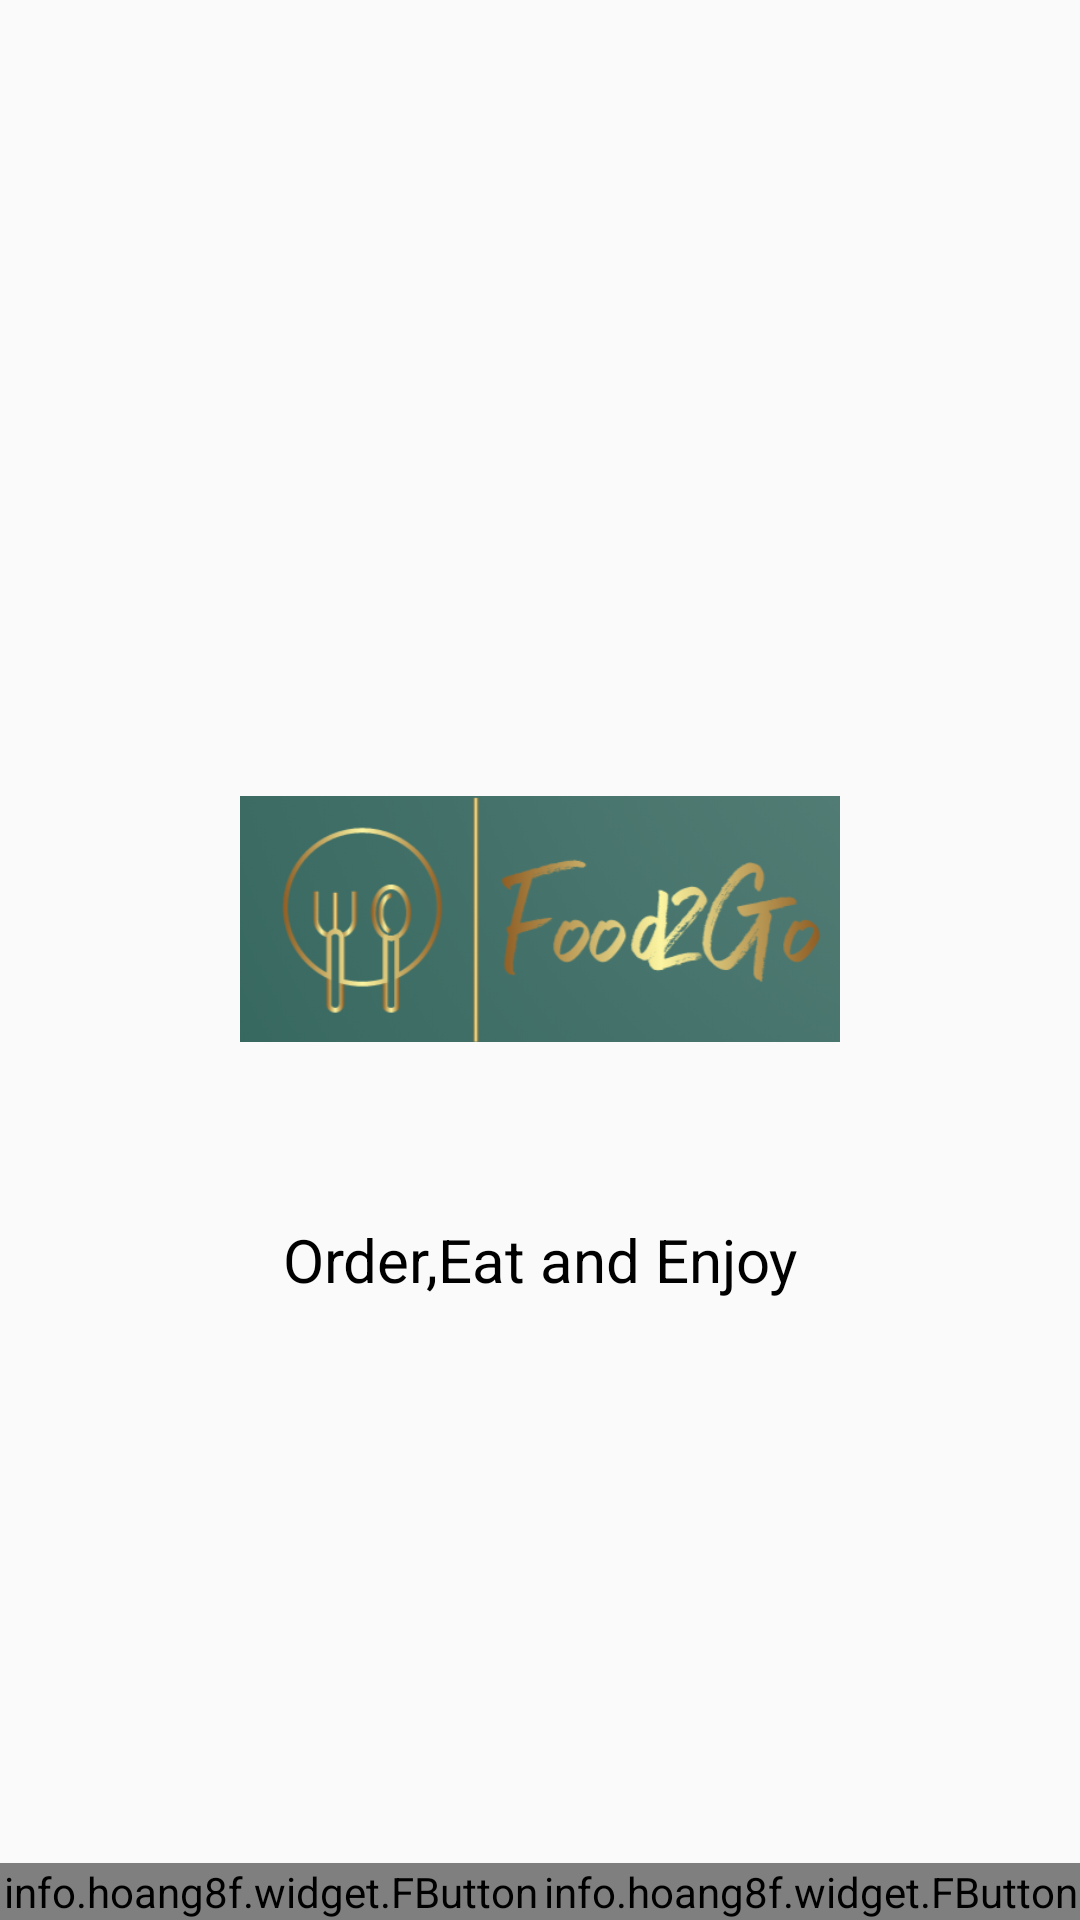

Here is an Android app screen rendered from its layout file. Give the layout XML and the strings, colors and styles it references.
<!-- AndroidManifest.xml: application theme AppTheme -->
<!-- res/layout/activity_main.xml -->
<?xml version="1.0" encoding="utf-8"?>
<RelativeLayout xmlns:android="http://schemas.android.com/apk/res/android"
    xmlns:app="http://schemas.android.com/apk/res-auto"
    xmlns:tools="http://schemas.android.com/tools"
    android:layout_width="match_parent"
    android:layout_height="match_parent"
    android:background="@drawable/food3"
    tools:context=".MainActivity">

    <LinearLayout
        android:orientation="vertical"
        android:layout_centerInParent="true"
        android:layout_width="wrap_content"
        android:layout_height="wrap_content">
        
        <ImageView
            android:src="@drawable/logo9"
            android:layout_width="200dp"
            android:layout_height="200dp" />
        <TextView
            android:gravity="center"
            android:id="@+id/txtslogan"
            android:text="@string/slogan"
            android:textColor="@android:color/black"
            android:textSize="20dp"
          android:layout_width="200dp"
          android:layout_height="wrap_content" />

    </LinearLayout>

    <LinearLayout
        android:orientation="horizontal"
        android:layout_alignParentBottom="true"
        android:weightSum="2"
        android:layout_width="match_parent"
        android:layout_height="wrap_content" >


        <info.hoang8f.widget.FButton
            android:id="@+id/btnSingUp"
            android:layout_width="0dp"
            android:layout_height="wrap_content"
            android:layout_weight="1"
            android:text="@string/sign_up"
            app:fButtonColor="@color/fbutton_color_green_sea"
            android:textColor="?android:attr/colorBackground"
            />

        <info.hoang8f.widget.FButton
            android:id="@+id/btnSignIn"
            android:layout_width="0dp"
            android:layout_height="wrap_content"
            android:layout_weight="1"
            android:text="Sign In"
            android:textColor="?android:attr/colorBackground"
            android:textColorLink="#009688"
            app:fButtonColor="@color/fbutton_color_green_sea"
            />


    </LinearLayout>





</RelativeLayout>
<!-- resources referenced by this layout -->
<resources>
  <!-- drawable logo9: png bitmap (drawable-v24, 60637 bytes) -->
  <string name="sign_up">Sign Up</string>
  <string name="slogan">Order,Eat and Enjoy</string>
  <style name="AppTheme" parent="Theme.AppCompat.Light.NoActionBar">
          
          <item name="colorPrimary">@color/colorPrimary</item>
          <item name="colorPrimaryDark">@color/colorPrimaryDark</item>
          <item name="colorAccent">@color/colorAccent</item>
  
  
      </style>
  <color name="colorPrimary">#004d40</color>
  <color name="colorPrimaryDark">#00251a</color>
  <color name="colorAccent">#39796b</color>
</resources>
